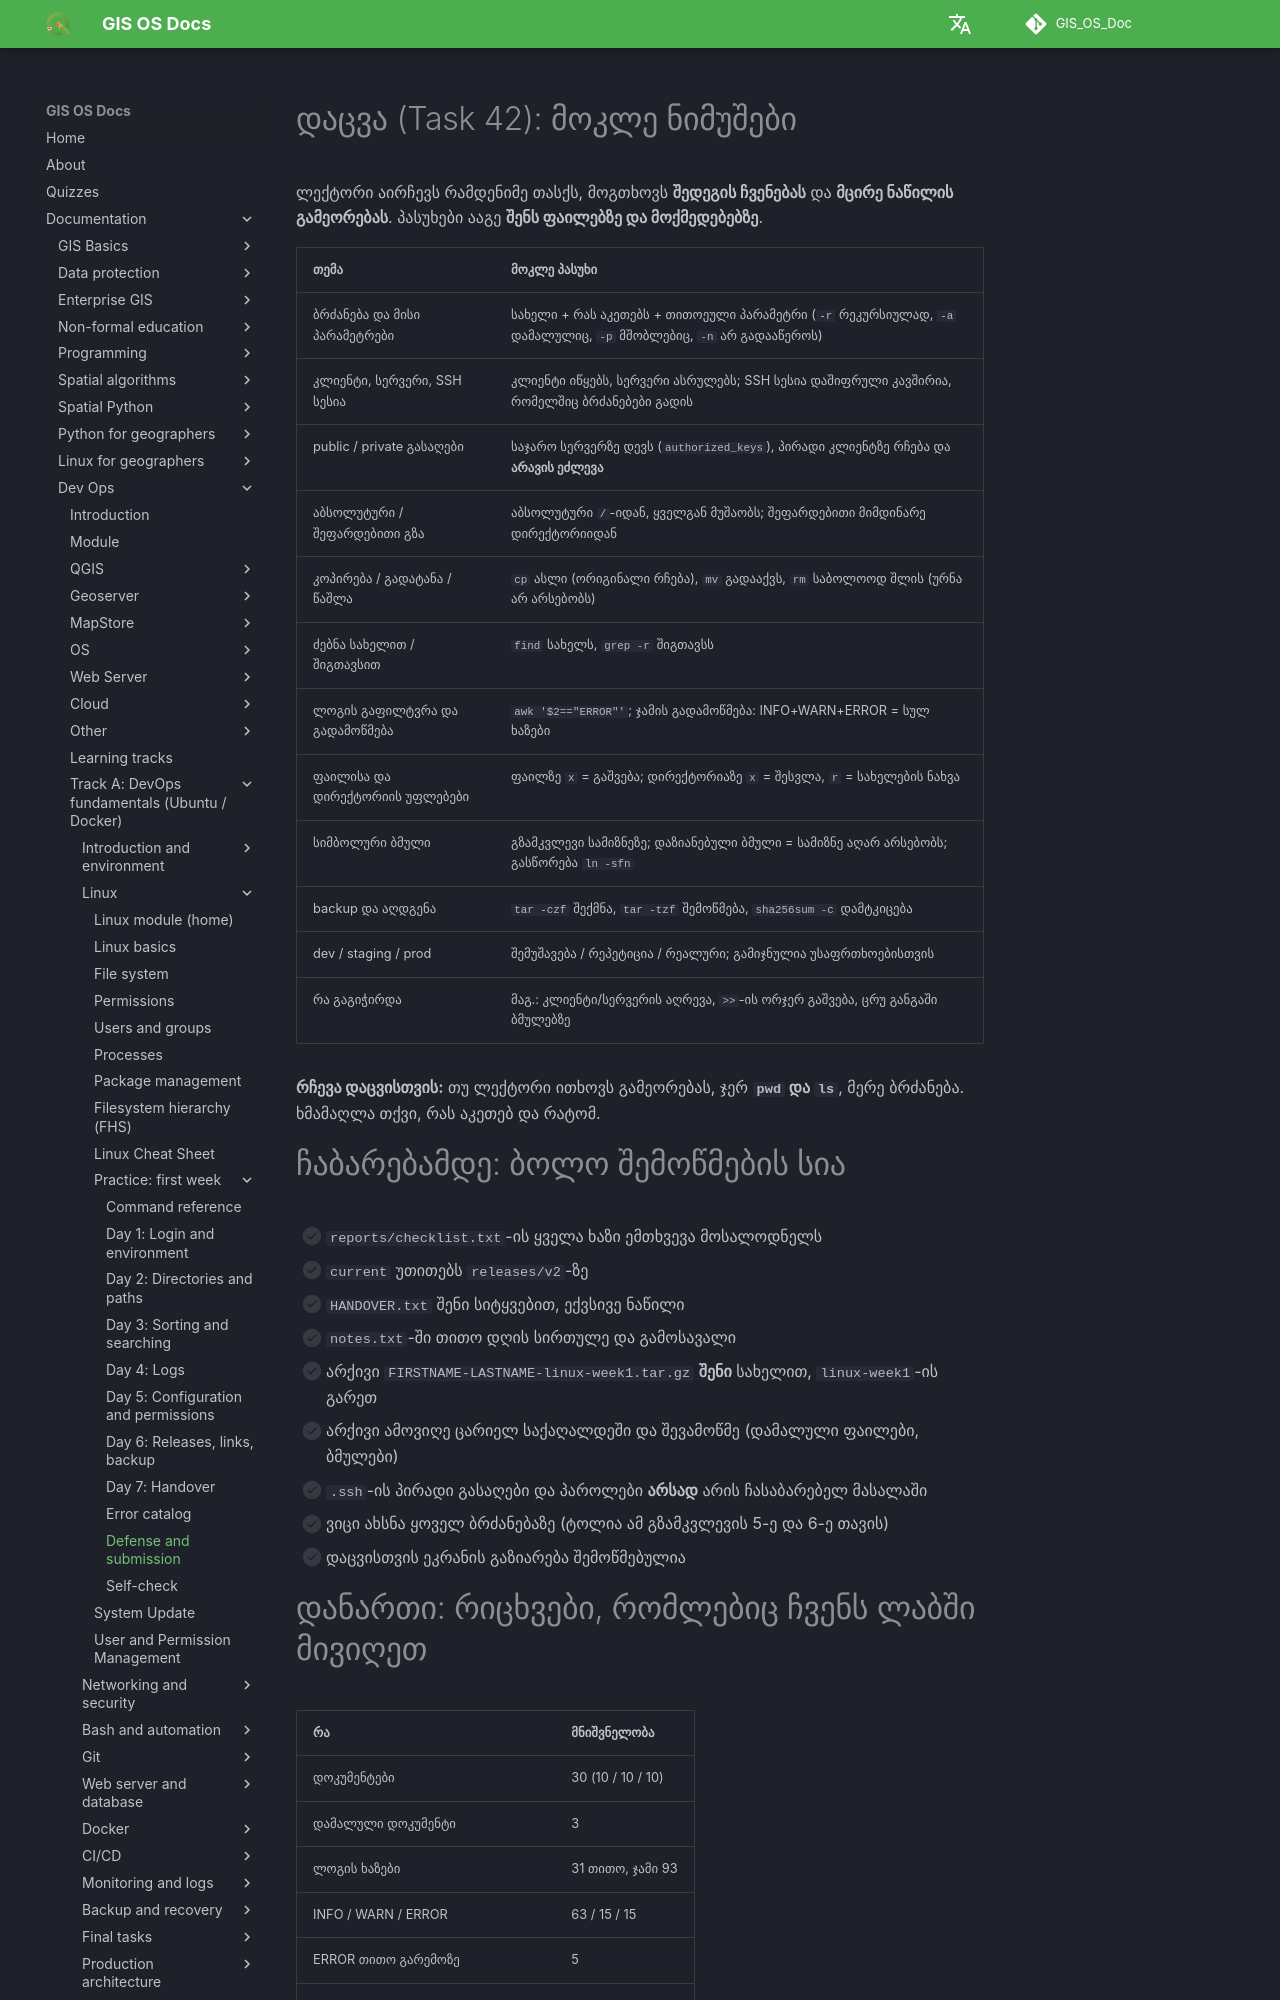

repository: GIS-Edu-Georgia/GIS_OS_Doc · page: en/Dev_ops/Fundamentals/linux-week1/defense/index.html · generator: mkdocs

# დაცვა (Task 42): მოკლე ნიმუშები

ლექტორი აირჩევს რამდენიმე თასქს, მოგთხოვს **შედეგის ჩვენებას** და **მცირე ნაწილის გამეორებას**. პასუხები ააგე **შენს ფაილებზე და მოქმედებებზე**.

| თემა | მოკლე პასუხი |
|---|---|
| ბრძანება და მისი პარამეტრები | სახელი + რას აკეთებს + თითოეული პარამეტრი (`-r` რეკურსიულად, `-a` დამალულიც, `-p` მშობლებიც, `-n` არ გადააწეროს) |
| კლიენტი, სერვერი, SSH სესია | კლიენტი იწყებს, სერვერი ასრულებს; SSH სესია დაშიფრული კავშირია, რომელშიც ბრძანებები გადის |
| public / private გასაღები | საჯარო სერვერზე დევს (`authorized_keys`), პირადი კლიენტზე რჩება და **არავის ეძლევა** |
| აბსოლუტური / შეფარდებითი გზა | აბსოლუტური `/`-იდან, ყველგან მუშაობს; შეფარდებითი მიმდინარე დირექტორიიდან |
| კოპირება / გადატანა / წაშლა | `cp` ასლი (ორიგინალი რჩება), `mv` გადააქვს, `rm` საბოლოოდ შლის (ურნა არ არსებობს) |
| ძებნა სახელით / შიგთავსით | `find` სახელს, `grep -r` შიგთავსს |
| ლოგის გაფილტვრა და გადამოწმება | `awk '$2=="ERROR"'`; ჯამის გადამოწმება: INFO+WARN+ERROR = სულ ხაზები |
| ფაილისა და დირექტორიის უფლებები | ფაილზე `x` = გაშვება; დირექტორიაზე `x` = შესვლა, `r` = სახელების ნახვა |
| სიმბოლური ბმული | გზამკვლევი სამიზნეზე; დაზიანებული ბმული = სამიზნე აღარ არსებობს; გასწორება `ln -sfn` |
| backup და აღდგენა | `tar -czf` შექმნა, `tar -tzf` შემოწმება, `sha256sum -c` დამტკიცება |
| dev / staging / prod | შემუშავება / რეპეტიცია / რეალური; გამიჯნულია უსაფრთხოებისთვის |
| რა გაგიჭირდა | მაგ.: კლიენტი/სერვერის აღრევა, `>>`-ის ორჯერ გაშვება, ცრუ განგაში ბმულებზე |

**რჩევა დაცვისთვის:** თუ ლექტორი ითხოვს გამეორებას, ჯერ **`pwd` და `ls`**, მერე ბრძანება. ხმამაღლა თქვი, რას აკეთებ და რატომ.
